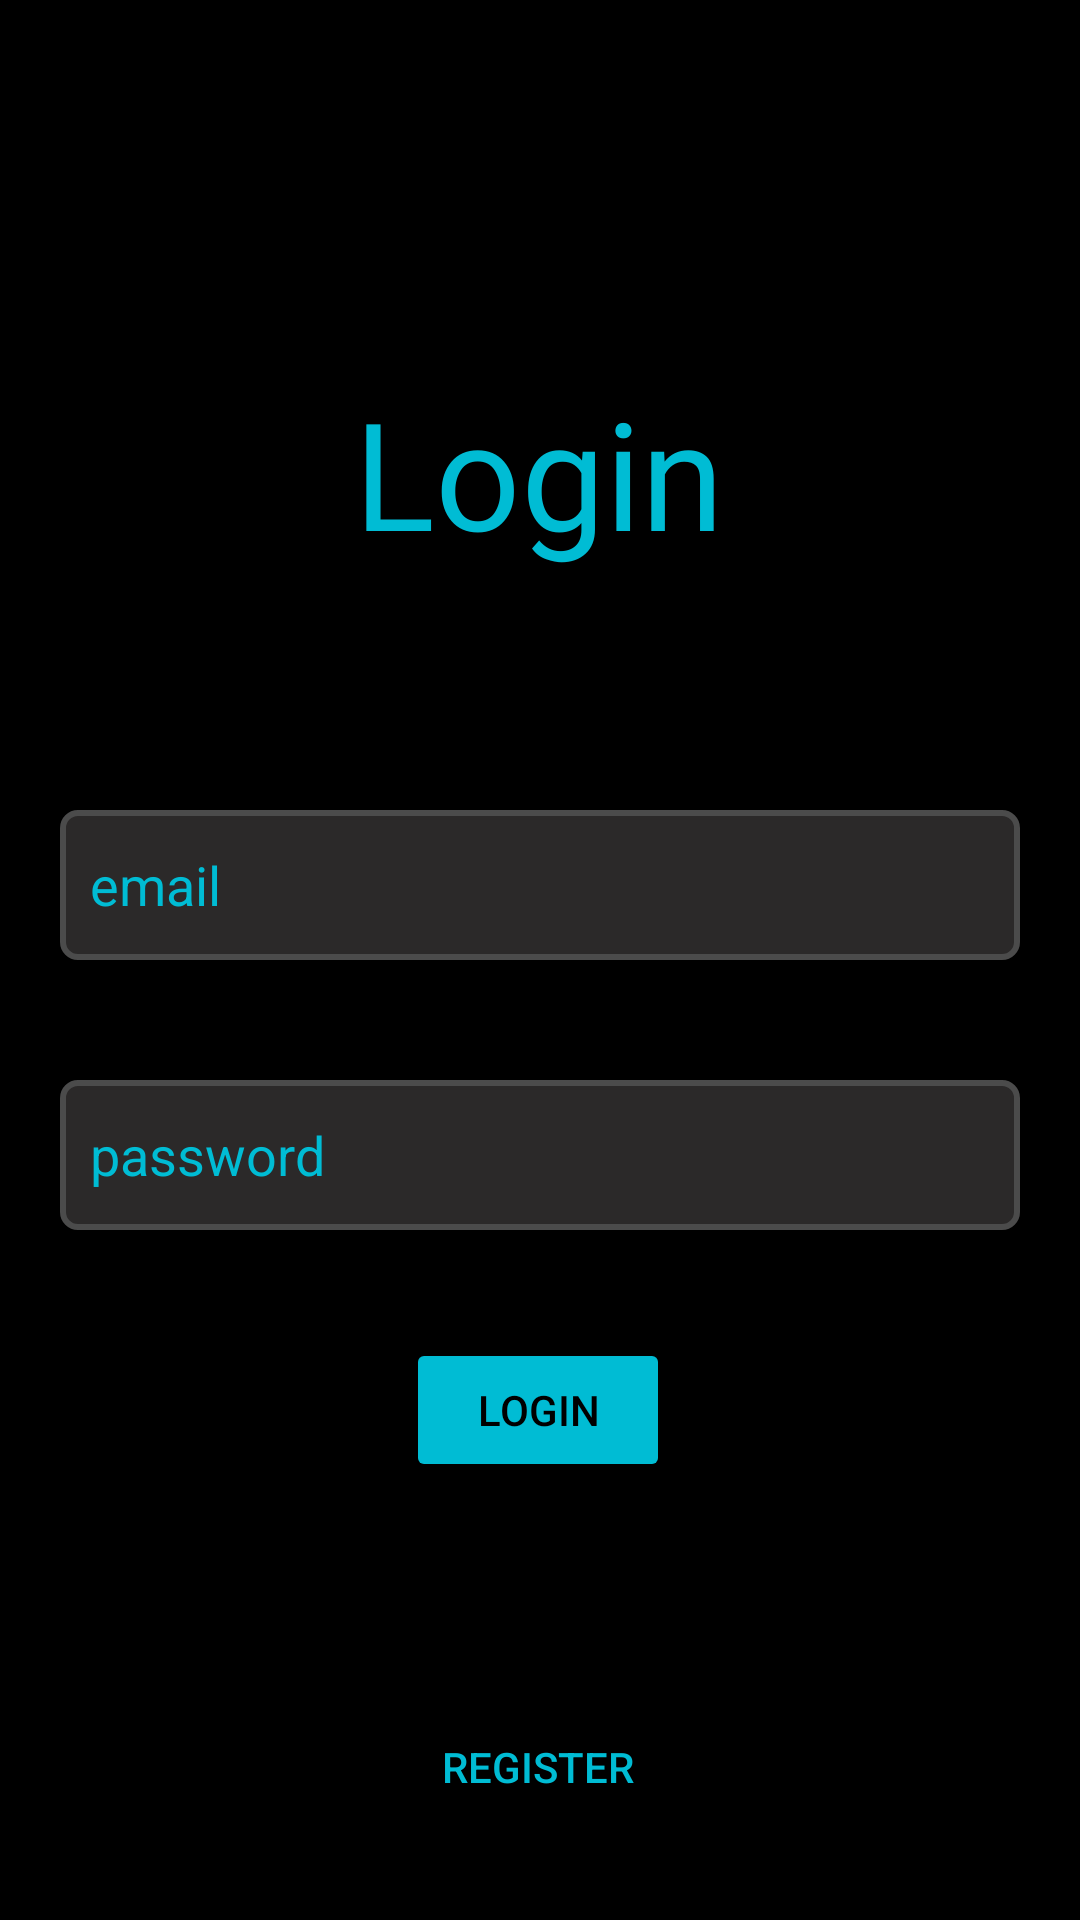

Layout XML and referenced resources for this Android screen:
<!-- AndroidManifest.xml: application theme Theme.0X -->
<!-- res/layout/activity_login_page.xml -->
<?xml version="1.0" encoding="utf-8"?>
<androidx.constraintlayout.widget.ConstraintLayout xmlns:android="http://schemas.android.com/apk/res/android"
    xmlns:app="http://schemas.android.com/apk/res-auto"
    xmlns:tools="http://schemas.android.com/tools"
    android:layout_width="match_parent"
    android:layout_height="match_parent"
    android:background="@color/black"
    tools:context=".login_page">

    <TextView
        android:id="@+id/textView2"
        android:layout_width="wrap_content"
        android:layout_height="70dp"
        android:layout_marginTop="124dp"
        android:fontFamily="@font/adamina"
        android:text="Login"
        android:textColor="#00BCD4"
        android:textSize="50dp"
        app:layout_constraintEnd_toEndOf="parent"
        app:layout_constraintHorizontal_bias="0.498"
        app:layout_constraintStart_toStartOf="parent"
        app:layout_constraintTop_toTopOf="parent" />

    <EditText
        android:id="@+id/user"
        android:layout_width="match_parent"
        android:layout_height="50dp"
        android:layout_marginStart="20dp"
        android:layout_marginTop="76dp"
        android:layout_marginEnd="20dp"
        android:background="@drawable/login_back"
        android:hint="email"
        android:paddingStart="10dp"
        android:textColor="#00BCD4"
        android:textColorHint="#00BCD4"
        app:layout_constraintEnd_toEndOf="parent"
        app:layout_constraintHorizontal_bias="0.0"
        app:layout_constraintStart_toStartOf="parent"
        app:layout_constraintTop_toBottomOf="@+id/textView2" />

    <EditText
        android:id="@+id/password"
        android:layout_width="match_parent"
        android:layout_height="50dp"
        android:layout_marginStart="20dp"
        android:layout_marginTop="40dp"
        android:layout_marginEnd="20dp"
        android:background="@drawable/login_back"
        android:hint="password"
        android:inputType="textPassword"
        android:paddingStart="10dp"
        android:textColor="#00BCD4"
        android:textColorHint="#00BCD4"
        app:layout_constraintEnd_toEndOf="parent"
        app:layout_constraintHorizontal_bias="1.0"
        app:layout_constraintStart_toStartOf="parent"
        app:layout_constraintTop_toBottomOf="@+id/user" />

    <Button
        android:id="@+id/login"
        android:layout_width="wrap_content"
        android:layout_height="wrap_content"
        android:layout_marginTop="36dp"
        android:backgroundTint="#00BCD4"
        android:text="login"
        android:textColor="@color/black"
        app:layout_constraintEnd_toEndOf="parent"
        app:layout_constraintHorizontal_bias="0.498"
        app:layout_constraintStart_toStartOf="parent"
        app:layout_constraintTop_toBottomOf="@+id/password" />

    <Button
        android:id="@+id/register"
        android:layout_width="wrap_content"
        android:layout_height="wrap_content"
        android:layout_marginBottom="20dp"
        android:backgroundTint="#000000"
        android:text="register"
        android:textColor="#00BCD4"
        app:layout_constraintBottom_toBottomOf="parent"
        app:layout_constraintEnd_toEndOf="parent"
        app:layout_constraintHorizontal_bias="0.498"
        app:layout_constraintStart_toStartOf="parent"
        app:layout_constraintTop_toBottomOf="@+id/login"
        app:layout_constraintVertical_bias="0.912" />


</androidx.constraintlayout.widget.ConstraintLayout>
<!-- resources referenced by this layout -->
<resources>
  <color name="black">#FF000000</color>
  <!-- drawable login_back (drawable) -->
  <?xml version="1.0" encoding="utf-8"?>
  <selector xmlns:android="http://schemas.android.com/apk/res/android">
  
      <item>
          <shape android:shape="rectangle">
              <solid android:color="#2B2929"/>
              <stroke android:width="2dp"
                  android:color="#4B4B4B"/>
              <corners android:radius="5dp"/>
          </shape>
      </item>
  </selector>
  <style name="Theme.0X" parent="Theme.MaterialComponents.DayNight.NoActionBar">
          
          <item name="colorPrimary">@color/purple_500</item>
          <item name="colorPrimaryVariant">@color/purple_700</item>
          <item name="colorOnPrimary">@color/white</item>
          
          <item name="colorSecondary">@color/teal_200</item>
          <item name="colorSecondaryVariant">@color/teal_700</item>
          <item name="colorOnSecondary">#00BCD4</item>
          
          <item name="android:statusBarColor">?attr/colorPrimaryVariant</item>
          
      </style>
  <color name="purple_500">#00BCD4</color>
  <color name="purple_700">#000000</color>
  <color name="white">#FFFFFFFF</color>
  <color name="teal_200">#FF03DAC5</color>
  <color name="teal_700">#FF018786</color>
</resources>
